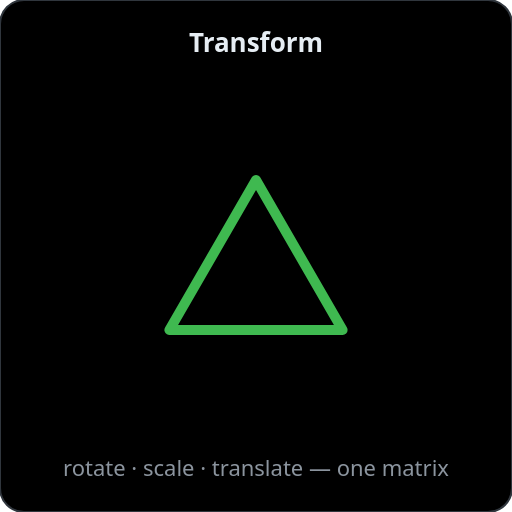
t = 0.00 s
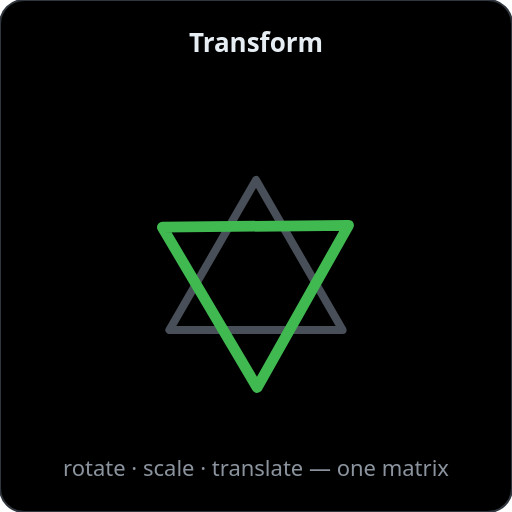
t = 0.66 s
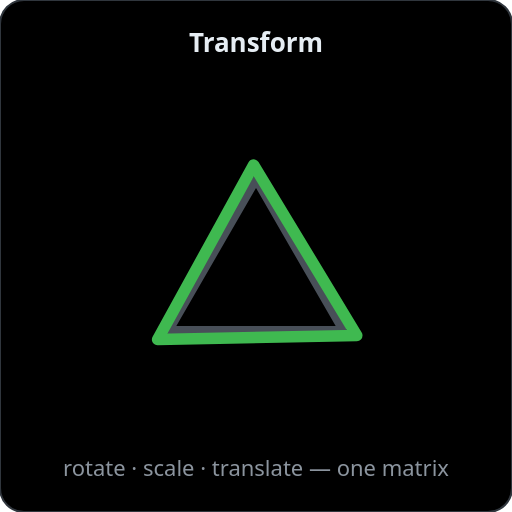
t = 1.32 s
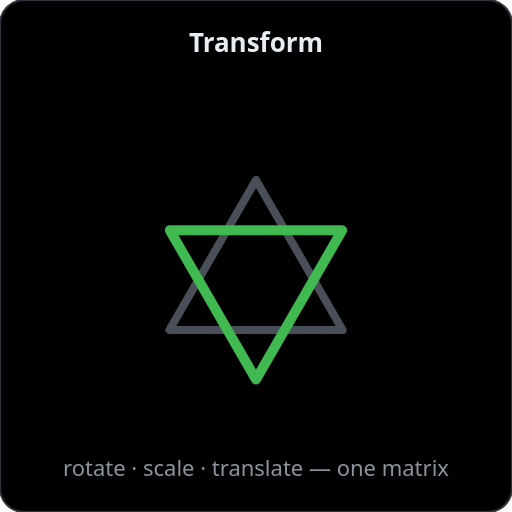
t = 2.00 s
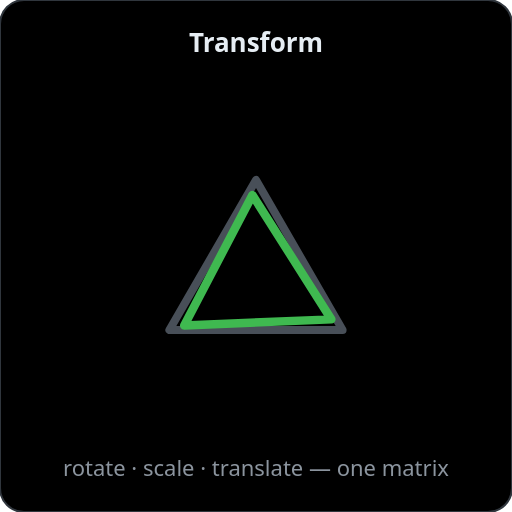
t = 2.64 s
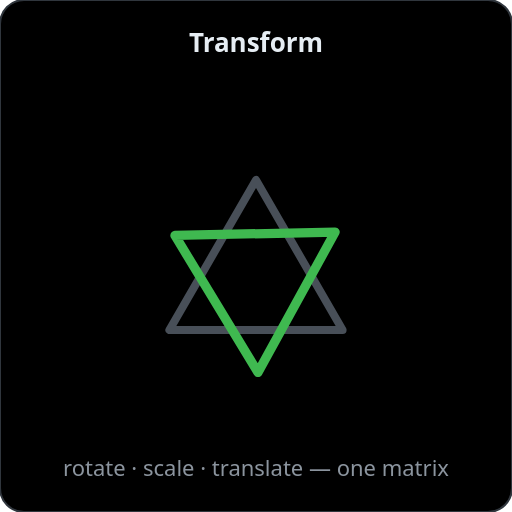
t = 3.32 s

The animated SVG that drew these frames (rendered in a browser with its animation timeline set to each time). Animation: 2 SMIL elements (animateTransform=2); one cycle of 4.00 s, repeats indefinitely.

<svg xmlns="http://www.w3.org/2000/svg" viewBox="0 0 256 256" width="256" height="256">
  <rect width="256" height="256" rx="12" fill="#000000" stroke="#30363d" stroke-width="1"/>

  <text x="128" y="26" text-anchor="middle" font-family="system-ui,-apple-system,Segoe UI,sans-serif"
        font-size="13" font-weight="600" fill="#e6edf3">Transform</text>

  <!-- original, untransformed shape (identity) -->
  <path d="M128,90 L84.7,165 L171.3,165 Z"
        fill="none" stroke="#484f58" stroke-width="4" stroke-linejoin="round"/>

  <!-- transformed copy: one affine matrix (rotate + scale + translate) -->
  <g transform="translate(128,140)">
    <animateTransform attributeName="transform" attributeType="XML" type="rotate"
                        from="0" to="360" dur="4s" repeatCount="indefinite" additive="sum"/>
    <g>
      <animateTransform attributeName="transform" attributeType="XML" type="scale"
                          values="1;1.15;0.85;1" keyTimes="0;0.33;0.66;1"
                          dur="4s" repeatCount="indefinite"/>
      <path d="M0,-50 L-43.3,25 L43.3,25 Z"
            fill="none" stroke="#3fb950" stroke-width="5" stroke-linejoin="round"/>
    </g>
  </g>

  <text x="128" y="238" text-anchor="middle" font-family="system-ui,-apple-system,Segoe UI,sans-serif"
        font-size="11" fill="#8b949e">rotate · scale · translate — one matrix</text>
</svg>
